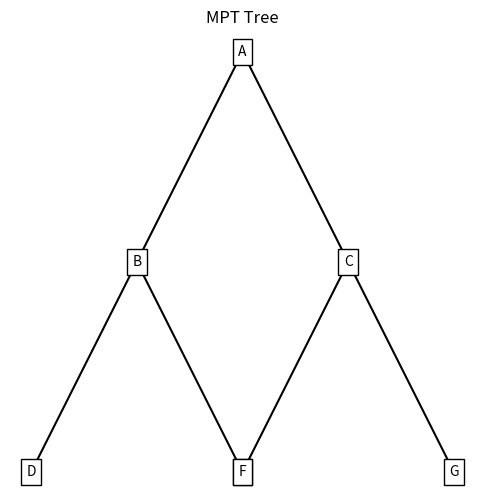

The matplotlib source for this figure:
import matplotlib.pyplot as plt


def plot_mpt_tree(tree, node_name=None, parent=None):
    if parent is None:
        plt.figure(figsize=(6, 6))
        plt.title('MPT Tree')
    if node_name:
        plt.text(tree[node_name]['x'], tree[node_name]['y'], node_name,
                 ha='center', va='center', bbox=dict(facecolor='white', edgecolor='black'))

    children = tree[node_name]['children']
    for child in children:
        child_node = tree[child]
        plt.plot([tree[node_name]['x'], child_node['x']],
                 [tree[node_name]['y'], child_node['y']], '-k')

        plot_mpt_tree(tree, child, node_name)


def draw_mpt_tree(tree):
    first_key = next(iter(mpt_tree))
    plot_mpt_tree(tree, first_key)
    plt.axis('off')
    plt.show()


# 示例MPT数据
mpt_tree = {
    'A': {'x': 0, 'y': 0, 'children': ['B', 'C']},
    'B': {'x': -1, 'y': -1, 'children': ['D', 'E']},
    'C': {'x': 1, 'y': -1, 'children': ['F', 'G']},
    'D': {'x': -2, 'y': -2, 'children': []},
    'E': {'x': 0, 'y': -2, 'children': []},
    'F': {'x': 0, 'y': -2, 'children': []},
    'G': {'x': 2, 'y': -2, 'children': []}
}

draw_mpt_tree(mpt_tree)
